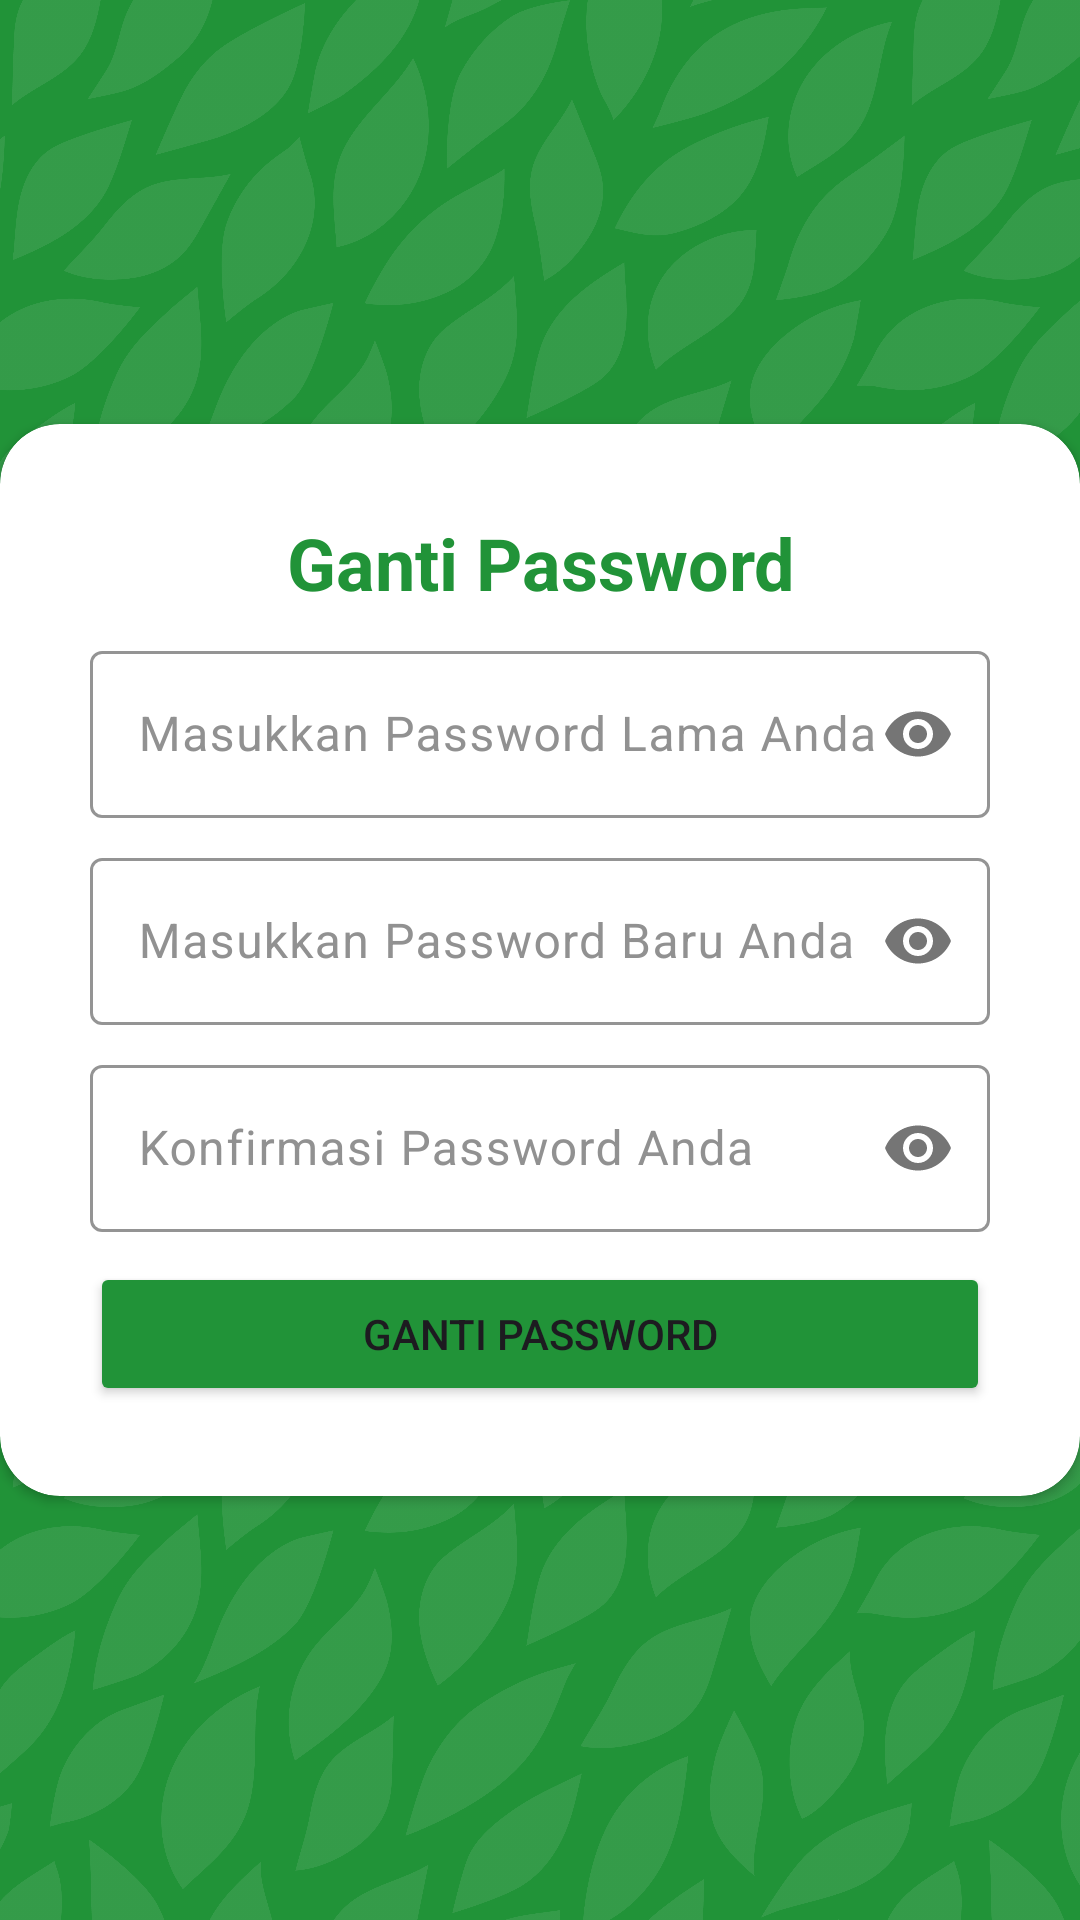

Reconstruct the res/layout file that produces this screen, plus the resources it refers to.
<!-- AndroidManifest.xml: application theme Theme.TerraTani -->
<!-- res/layout/activity_change_password.xml -->
<?xml version="1.0" encoding="utf-8"?>
<RelativeLayout xmlns:android="http://schemas.android.com/apk/res/android"
    xmlns:app="http://schemas.android.com/apk/res-auto"
    xmlns:tools="http://schemas.android.com/tools"
    android:layout_width="match_parent"
    android:layout_height="match_parent"
    android:background="@color/green_master"
    tools:context=".ui.fragments.profile.ChangePasswordActivity">

    <ImageView
        android:id="@+id/iv_splashScreen"
        android:layout_width="wrap_content"
        android:layout_height="match_parent"
        android:layout_marginTop="-350dp"
        android:alpha="0.1"
        android:src="@drawable/pattern"
        app:layout_constraintEnd_toEndOf="parent"
        app:layout_constraintStart_toStartOf="parent"
        app:layout_constraintTop_toTopOf="parent" />

    <ImageView
        android:id="@+id/iv_splashScreen2"
        android:layout_width="wrap_content"
        android:layout_height="match_parent"
        android:layout_marginBottom="-469dp"
        android:alpha="0.1"
        android:src="@drawable/pattern"
        app:layout_constraintBottom_toBottomOf="parent"
        app:layout_constraintEnd_toEndOf="parent"
        app:layout_constraintStart_toStartOf="parent" />

    <androidx.cardview.widget.CardView
        android:id="@+id/cv_changeEmail_inputPass"
        android:layout_width="match_parent"
        android:layout_height="wrap_content"
        android:layout_centerInParent="true"
        android:background="@color/white"
        android:visibility="visible"
        app:cardCornerRadius="20dp">

        <LinearLayout
            android:layout_width="match_parent"
            android:layout_height="wrap_content"
            android:orientation="vertical"
            android:padding="30dp">

            <TextView
                android:layout_width="match_parent"
                android:layout_height="wrap_content"
                android:layout_gravity="center"
                android:backgroundTint="@color/black"
                android:text="@string/ganti_password"
                android:textAlignment="center"
                android:textColor="@color/green_master"
                android:textSize="24sp"
                android:textStyle="bold" />

            <com.google.android.material.textfield.TextInputLayout
                android:id="@+id/til_current_password"
                android:layout_width="match_parent"
                android:layout_height="wrap_content"
                android:layout_marginTop="8dp"
                android:textColorHint="@color/grey_text"
                app:boxStrokeColor="@color/green_master"
                app:hintTextColor="@color/green_master"
                app:cursorColor="@color/green_master"
                app:passwordToggleEnabled="true">

                <com.google.android.material.textfield.TextInputEditText
                    android:id="@+id/edt_current_password"
                    android:layout_width="match_parent"
                    android:layout_height="wrap_content"
                    android:layout_marginTop="10dp"
                    android:hint="@string/current_password"
                    android:inputType="textPassword" />

            </com.google.android.material.textfield.TextInputLayout>

            <com.google.android.material.textfield.TextInputLayout
                android:id="@+id/til_new_password"
                android:layout_width="match_parent"
                android:layout_height="wrap_content"
                android:layout_marginTop="8dp"
                android:textColorHint="@color/grey_text"
                app:boxStrokeColor="@color/green_master"
                app:hintTextColor="@color/green_master"
                app:cursorColor="@color/green_master"
                app:passwordToggleEnabled="true">

                <com.google.android.material.textfield.TextInputEditText
                    android:id="@+id/edt_new_password"
                    android:layout_width="match_parent"
                    android:layout_height="wrap_content"
                    android:layout_marginTop="8dp"
                    android:hint="@string/new_password"
                    android:inputType="textPassword"/>

            </com.google.android.material.textfield.TextInputLayout>

            <com.google.android.material.textfield.TextInputLayout
                android:id="@+id/til_confirm_password"
                android:layout_width="match_parent"
                android:layout_height="wrap_content"
                android:layout_marginTop="8dp"
                android:textColorHint="@color/grey_text"
                app:boxStrokeColor="@color/green_master"
                app:hintTextColor="@color/green_master"
                app:cursorColor="@color/green_master"
                app:passwordToggleEnabled="true">

                <com.google.android.material.textfield.TextInputEditText
                    android:id="@+id/edt_confirm_password"
                    android:layout_width="match_parent"
                    android:layout_height="wrap_content"
                    android:layout_marginTop="8dp"
                    android:hint="@string/confirm_password"
                    android:inputType="textPassword"/>

            </com.google.android.material.textfield.TextInputLayout>

            <Button
                android:id="@+id/btn_change_password"
                android:layout_width="match_parent"
                android:layout_height="wrap_content"
                android:layout_marginTop="10dp"
                android:backgroundTint="@color/green_master"
                android:text="@string/ganti_password" />

        </LinearLayout>


    </androidx.cardview.widget.CardView>



</RelativeLayout>
<!-- resources referenced by this layout -->
<resources>
  <color name="black">#FF000000</color>
  <color name="green_master">#219338</color>
  <color name="grey_text">#919191</color>
  <color name="white">#FFFFFFFF</color>
  <!-- drawable pattern: png bitmap (drawable, 564780 bytes) -->
  <string name="confirm_password">Konfirmasi Password Anda</string>
  <string name="current_password">Masukkan Password Lama Anda</string>
  <string name="ganti_password">Ganti Password</string>
  <string name="new_password">Masukkan Password Baru Anda</string>
  <style name="Theme.TerraTani" parent="Base.Theme.TerraTani" />
  <style name="Base.Theme.TerraTani" parent="Theme.Material3.DayNight.NoActionBar">
          
          
      </style>
</resources>
